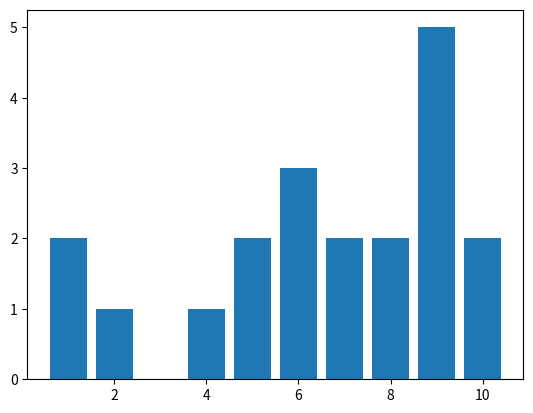

This chart was generated by the following Python code:
import matplotlib.pyplot as plt
from collections import Counter

def print_frequency_table(numbers):
	table = Counter(numbers)
	print ('Number\tFrequency')
	numbers_freq = table.most_common()
	numbers_freq.sort()
	x_values = []
	y_values = []
	for number in numbers_freq:
		x_values.append(number[0])
		y_values.append(number[1])
	plt.bar(x_values, y_values)
	plt.show()

scores = [7, 8, 9, 2, 10, 9, 9, 9, 9, 4, 5, 6, 1, 5, 6, 7, 8, 6, 1, 10]
print_frequency_table(scores)